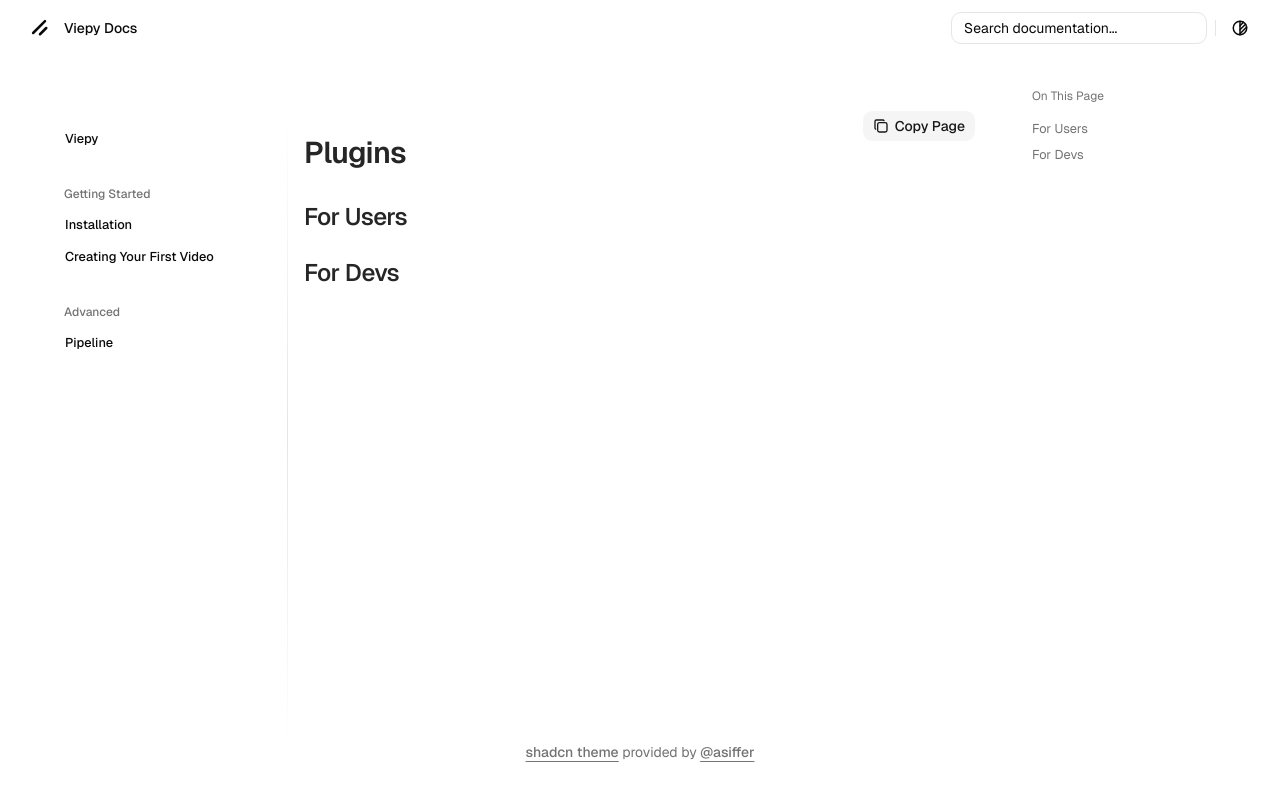

repository: JPro561/viepy · page: advanced/plugins/index.html · generator: mkdocs

# Plugins

## For Users

## For Devs
